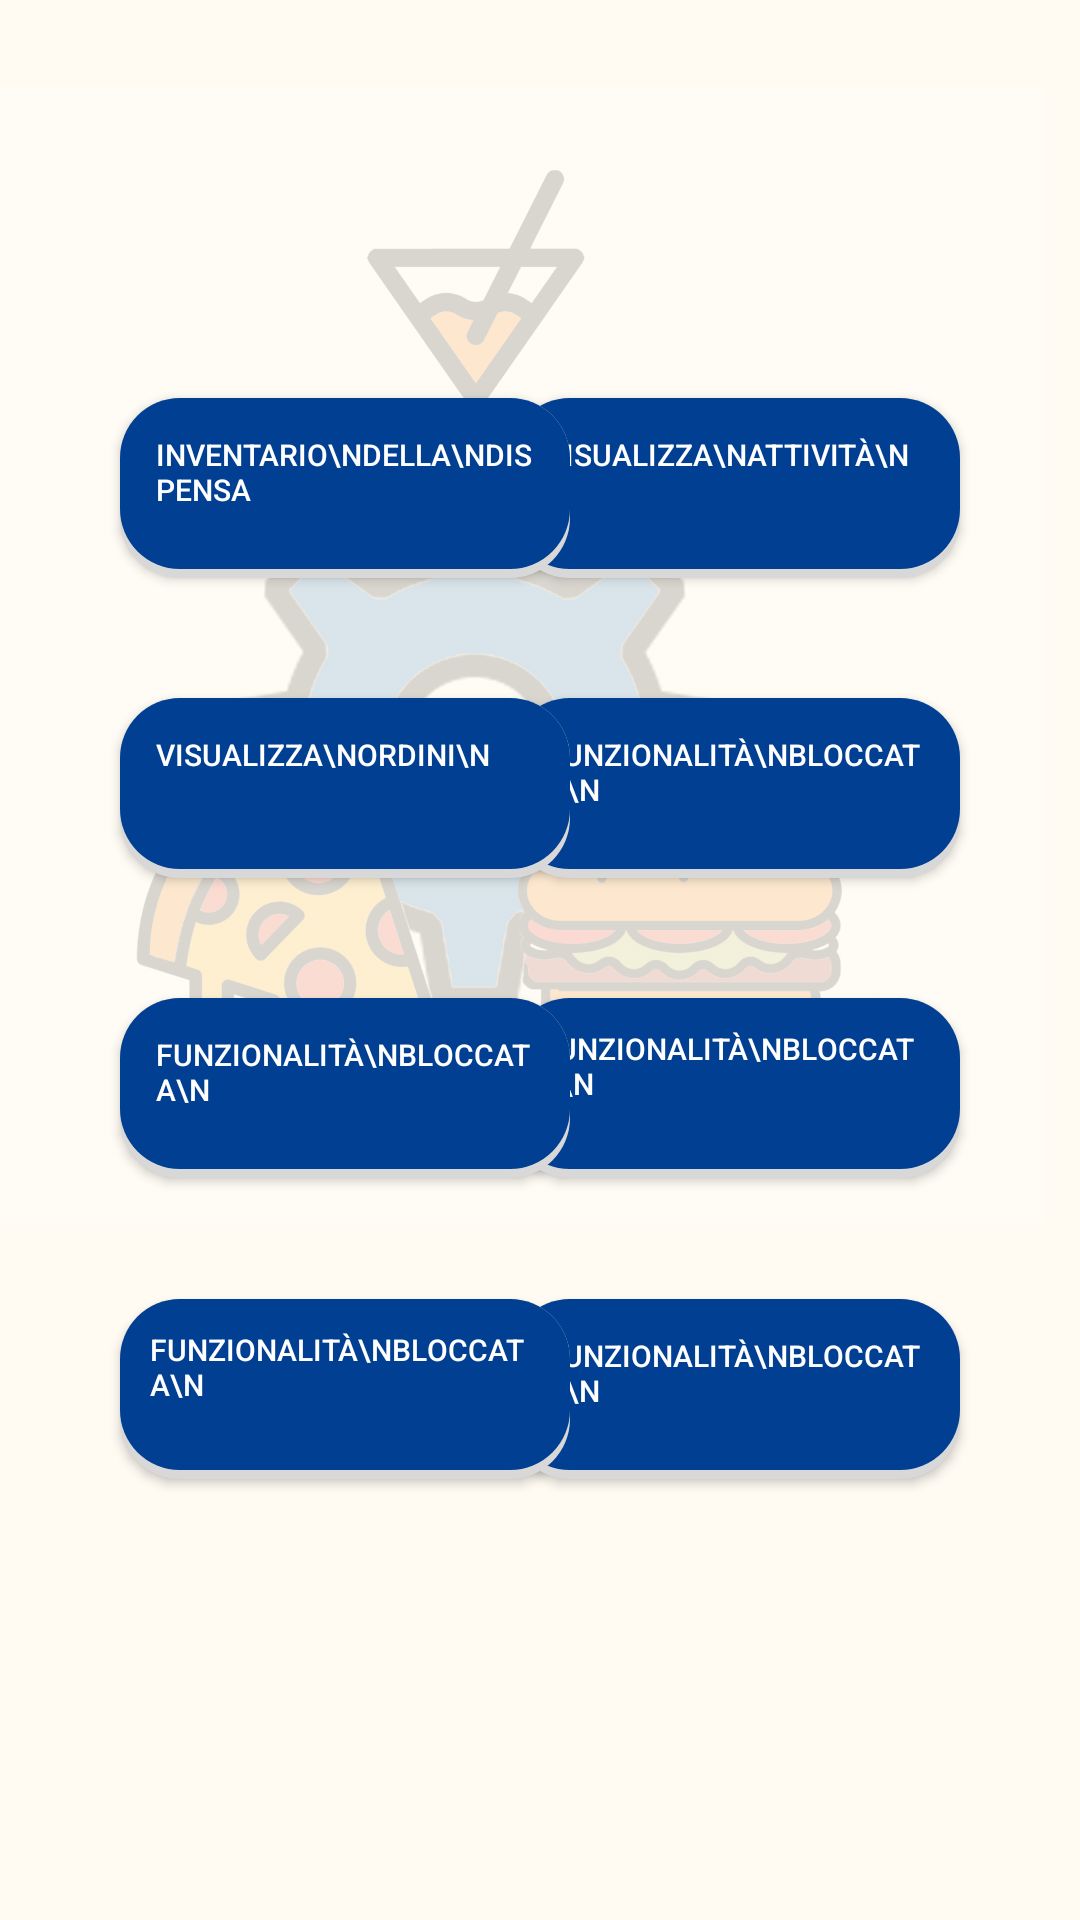

Layout XML and referenced resources for this Android screen:
<!-- AndroidManifest.xml: application theme Theme.Ratatouille_android -->
<!-- res/layout/fragment_function.xml -->
<?xml version="1.0" encoding="utf-8"?>
<androidx.constraintlayout.widget.ConstraintLayout xmlns:android="http://schemas.android.com/apk/res/android"
    xmlns:app="http://schemas.android.com/apk/res-auto"
    xmlns:tools="http://schemas.android.com/tools"
    android:layout_width="match_parent"
    android:layout_height="match_parent"
    android:background="#FFFBF3"
    tools:context=".views.jfragment.FunctionFragment"
    tools:layout_editor_absoluteX="0dp"
    tools:layout_editor_absoluteY="-253dp">

    <ImageView
        android:id="@+id/background"
        android:layout_width="410dp"
        android:layout_height="731dp"
        android:layout_marginBottom="56dp"
        android:padding="12dp"
        android:src="@drawable/logocolored_background"
        app:layout_constraintBottom_toBottomOf="parent"
        app:layout_constraintEnd_toEndOf="parent"
        app:layout_constraintHorizontal_bias="1.0"
        app:layout_constraintStart_toStartOf="parent" />

    <androidx.appcompat.widget.AppCompatButton
        android:id="@+id/attivitaButton"
        android:layout_width="150dp"
        android:layout_height="60dp"
        android:layout_marginEnd="40dp"
        android:background="@drawable/roundedbutton4"
        android:drawableRight="@drawable/ic_outline_lock_24"
        android:gravity="left"
        android:padding="12dp"
        android:text="Visualizza\nattività\n"
        android:textColor="#FFFFFF"
        android:textSize="10dp"
        app:layout_constraintBottom_toBottomOf="parent"
        app:layout_constraintEnd_toEndOf="parent"
        app:layout_constraintHorizontal_bias="1.0"
        app:layout_constraintStart_toEndOf="@+id/dispensaButton"
        app:layout_constraintTop_toTopOf="parent"
        app:layout_constraintVertical_bias="0.229" />

    <androidx.appcompat.widget.AppCompatButton
        android:id="@+id/lockedButton6"
        android:layout_width="150dp"
        android:layout_height="60dp"
        android:layout_marginTop="40dp"
        android:layout_marginEnd="40dp"
        android:background="@drawable/roundedbutton4"
        android:drawableRight="@drawable/ic_outline_lock_24"
        android:gravity="left"
        android:padding="12dp"
        android:text="Funzionalità\nbloccata\n"
        android:textColor="#FFFFFF"
        android:textSize="10dp"
        app:layout_constraintBottom_toBottomOf="parent"
        app:layout_constraintEnd_toEndOf="parent"
        app:layout_constraintHorizontal_bias="1.0"
        app:layout_constraintStart_toEndOf="@+id/lockedButton4"
        app:layout_constraintTop_toBottomOf="@+id/lockedButton5"
        app:layout_constraintVertical_bias="0.002" />

    <androidx.appcompat.widget.AppCompatButton
        android:id="@+id/dispensaButton"
        android:layout_width="150dp"
        android:layout_height="60dp"
        android:layout_marginStart="40dp"
        android:background="@drawable/roundedbutton4"
        android:drawableRight="@drawable/ic_outline_inventory_2_24"
        android:gravity="left"
        android:padding="12dp"
        android:shadowColor="#FF1E1E"
        android:text="Inventario\ndella\ndispensa"
        android:textColor="#FFFFFF"
        android:textSize="10dp"
        app:layout_constraintBottom_toBottomOf="parent"
        app:layout_constraintEnd_toEndOf="parent"
        app:layout_constraintHorizontal_bias="0.0"
        app:layout_constraintStart_toStartOf="parent"
        app:layout_constraintTop_toTopOf="parent"
        app:layout_constraintVertical_bias="0.229" />

    <androidx.appcompat.widget.AppCompatButton
        android:id="@+id/lockedButton5"
        android:layout_width="150dp"
        android:layout_height="60dp"
        android:layout_marginTop="40dp"
        android:layout_marginEnd="40dp"
        android:background="@drawable/roundedbutton4"
        android:drawableRight="@drawable/ic_outline_lock_24"
        android:gravity="left"
        android:padding="10dp"
        android:text="Funzionalità\nbloccata\n"
        android:textColor="#FFFFFF"
        android:textSize="10dp"
        app:layout_constraintBottom_toBottomOf="parent"
        app:layout_constraintEnd_toEndOf="parent"
        app:layout_constraintHorizontal_bias="1.0"
        app:layout_constraintStart_toEndOf="@+id/lockedButton1"
        app:layout_constraintTop_toBottomOf="@+id/lockedButton2"
        app:layout_constraintVertical_bias="0.0" />

    <androidx.appcompat.widget.AppCompatButton
        android:id="@+id/lockedButton2"
        android:layout_width="150dp"
        android:layout_height="60dp"
        android:layout_marginTop="40dp"
        android:layout_marginEnd="40dp"
        android:background="@drawable/roundedbutton4"
        android:drawableRight="@drawable/ic_outline_lock_24"
        android:gravity="left"
        android:padding="12dp"
        android:text="Funzionalità\nbloccata\n"
        android:textColor="#FFFFFF"
        android:textSize="10dp"
        app:layout_constraintBottom_toBottomOf="parent"
        app:layout_constraintEnd_toEndOf="parent"
        app:layout_constraintHorizontal_bias="1.0"
        app:layout_constraintStart_toEndOf="@+id/ordiniButton"
        app:layout_constraintTop_toBottomOf="@+id/attivitaButton"
        app:layout_constraintVertical_bias="0.0" />

    <androidx.appcompat.widget.AppCompatButton
        android:id="@+id/lockedButton1"
        android:layout_width="150dp"
        android:layout_height="60dp"
        android:layout_marginStart="40dp"
        android:layout_marginTop="40dp"
        android:background="@drawable/roundedbutton4"
        android:drawableRight="@drawable/ic_outline_lock_24"
        android:gravity="left"
        android:padding="12dp"
        android:text="Funzionalità\nbloccata\n"
        android:textColor="#FFFFFF"
        android:textSize="10dp"
        app:layout_constraintBottom_toBottomOf="parent"
        app:layout_constraintEnd_toEndOf="parent"
        app:layout_constraintHorizontal_bias="0.0"
        app:layout_constraintStart_toStartOf="parent"
        app:layout_constraintTop_toBottomOf="@+id/ordiniButton"
        app:layout_constraintVertical_bias="0.0" />

    <androidx.appcompat.widget.AppCompatButton
        android:id="@+id/ordiniButton"
        android:layout_width="150dp"
        android:layout_height="60dp"
        android:layout_marginStart="40dp"
        android:layout_marginTop="40dp"
        android:background="@drawable/roundedbutton4"
        android:drawableRight="@drawable/ic_outline_lock_24"
        android:gravity="left"
        android:padding="12dp"
        android:text="Visualizza\nordini\n"
        android:textColor="#FFFFFF"
        android:textSize="10dp"
        app:layout_constraintBottom_toBottomOf="parent"
        app:layout_constraintEnd_toEndOf="parent"
        app:layout_constraintHorizontal_bias="0.0"
        app:layout_constraintStart_toStartOf="parent"
        app:layout_constraintTop_toBottomOf="@+id/dispensaButton"
        app:layout_constraintVertical_bias="0.0" />

    <androidx.appcompat.widget.AppCompatButton
        android:id="@+id/lockedButton4"
        android:layout_width="150dp"
        android:layout_height="60dp"
        android:layout_marginStart="40dp"
        android:layout_marginTop="40dp"
        android:background="@drawable/roundedbutton4"
        android:drawableRight="@drawable/ic_outline_lock_24"
        android:gravity="left"
        android:padding="10dp"
        android:text="Funzionalità\nbloccata\n"
        android:textColor="#FFFFFF"
        android:textSize="10dp"
        app:layout_constraintBottom_toBottomOf="parent"
        app:layout_constraintEnd_toEndOf="parent"
        app:layout_constraintHorizontal_bias="0.0"
        app:layout_constraintStart_toStartOf="parent"
        app:layout_constraintTop_toBottomOf="@+id/lockedButton1"
        app:layout_constraintVertical_bias="0.002" />

</androidx.constraintlayout.widget.ConstraintLayout>
<!-- resources referenced by this layout -->
<resources>
  <!-- drawable logocolored_background: png bitmap (drawable, 176621 bytes) -->
  <!-- drawable roundedbutton4 (drawable) -->
  <?xml version="1.0" encoding="utf-8"?>
  <layer-list xmlns:android="http://schemas.android.com/apk/res/android">
  
  <item>
      <shape
          android:shape="rectangle" >
          <solid android:color="#d8d8d8" />
          <corners android:bottomRightRadius="20dp"
              android:bottomLeftRadius="20dp"
              android:topRightRadius="20dp"
              android:topLeftRadius="20dp"/>
      </shape>
  </item>
  <item android:bottom="3dp">
  
      <shape
          android:shape="rectangle" >
          <solid android:color="#003F91" />
          <corners android:bottomRightRadius="20dp"
              android:bottomLeftRadius="20dp"
              android:topRightRadius="20dp"
              android:topLeftRadius="20dp"/>
      </shape>
  </item>
  </layer-list>
  <style name="Theme.Ratatouille_android" parent="Theme.MaterialComponents.DayNight.NoActionBar">
          
          <item name="colorPrimary">@color/ratatouilleBlue</item>
          <item name="colorPrimaryVariant">@color/purple_700</item>
          <item name="colorOnPrimary">@color/white</item>
          
          <item name="colorSecondary">@color/teal_200</item>
          <item name="colorSecondaryVariant">@color/teal_700</item>
          <item name="colorOnSecondary">@color/white</item>
          
          <item name="android:statusBarColor">?attr/colorPrimaryVariant</item>
          
  
      </style>
  <color name="ratatouilleBlue">#003F91</color>
  <color name="purple_700">#FF3700B3</color>
  <color name="white">#FFFFFFFF</color>
  <color name="teal_200">#FF03DAC5</color>
  <color name="teal_700">#FF018786</color>
</resources>
